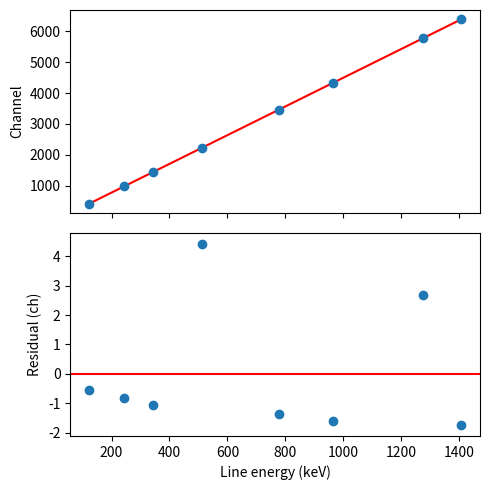
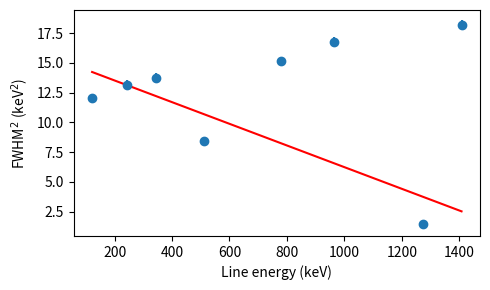
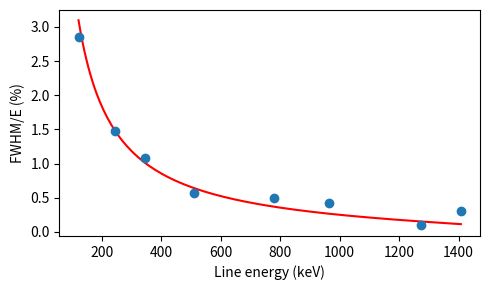

Recreate these plots in Python, in order.
#!/usr/bin/env python
# coding: utf-8

# In[25]:


import numpy as np
import pandas as pd
import scipy.optimize as scpo
import scipy.stats as sps
import matplotlib.pyplot as plt


E   = np.array([511, 1274.53, 121.782, 244.697, 344.279, 778.904, 964.079, 1408.006])
Ch  = np.array([2228.19, 5777.13, 413.23, 984.56, 1447.41, 3468.25, 4329.12, 6393.4])
Ch_er = np.full_like(Ch, 0.05)          # REPLACE with real fit uncertainties
Fw_keV = np.array([2.91, 1.2, 3.47, 3.63, 3.71, 3.89, 4.09, 4.26])
Fw_er  = np.full_like(Fw_keV, 0.05)     # REPLACE with real fit uncertainties

def line(x, m, c):
    return m * x + c

def chi2(y, yfit, sig):
    return np.sum(((y - yfit) / sig) ** 2)

def report(name, popt, cov, y, yfit, sig):
    c2 = chi2(y, yfit, sig); dof = len(y) - len(popt)
    print(f"{name}: chi2 = {c2:.2f}, dof = {dof}, reduced = {c2/dof:.2f}, p = {sps.chi2.sf(c2, dof):.3g}")
    for n, v, e in zip(["slope", "intercept"], popt, np.sqrt(np.diag(cov))):
        print(f"   {n} = {v:.5f} +/- {e:.5f}")



# In[26]:


# Calibration: channel = m*E + c
p0 = np.polyfit(E, Ch, 1)               # good starting values
popt, cov = scpo.curve_fit(line, E, Ch, p0=p0, sigma=Ch_er, absolute_sigma=True)
report("Calibration (ch vs E)", popt, cov, Ch, line(E, *popt), Ch_er)
m, c = popt
resid = Ch - line(E, *popt)
print("Residuals (ch):", np.round(resid, 2))

fig, ax = plt.subplots(2, 1, figsize=(5, 5), sharex=True)
xs = np.linspace(E.min(), E.max(), 200)
ax[0].errorbar(E, Ch, yerr=Ch_er, fmt='o'); ax[0].plot(xs, line(xs, *popt), 'r')
ax[0].set_ylabel('Channel')
ax[1].errorbar(E, resid, yerr=Ch_er, fmt='o'); ax[1].axhline(0, color='r')
ax[1].set_xlabel('Line energy (keV)'); ax[1].set_ylabel('Residual (ch)')
plt.tight_layout(); plt.savefig('calibration.png', dpi=150)


# In[27]:


# Resolution: FWHM^2 = a + b*E  (FWHM in keV)
y = Fw_keV ** 2
y_er = 2 * Fw_keV * Fw_er               # error propagation
p0r = np.polyfit(E, y, 1)
poptr, covr = scpo.curve_fit(line, E, y, p0=p0r, sigma=y_er, absolute_sigma=True)
report("Resolution (FWHM^2 vs E)", poptr, covr, y, line(E, *poptr), y_er)
b, a = poptr                             # slope b, intercept a
print(f"a (noise term) = {a:.4f} keV^2, b = {b:.5f} keV, Fano F = {b/(8*np.log(2)*0.00296):.3f}")

plt.figure(figsize=(5, 3))
plt.errorbar(E, y, yerr=y_er, fmt='o'); plt.plot(xs, line(xs, *poptr), 'r')
plt.xlabel('Line energy (keV)'); plt.ylabel(r'FWHM$^2$ (keV$^2$)')
plt.tight_layout(); plt.savefig('resolution.png', dpi=150)


# In[29]:


xs = np.linspace(E.min(), E.max(), 200)
R_fit = 100*np.sqrt(np.maximum(a + b*xs, 0))/xs

R = Fw_keV/E*100
R_er = Fw_er/E*100

plt.figure(figsize=(5, 3))
plt.errorbar(E, R, yerr=R_er, fmt='o')
plt.plot(xs, R_fit, 'r')
plt.xlabel('Line energy (keV)'); plt.ylabel('FWHM/E (%)')
plt.tight_layout(); plt.savefig('resolution_R.png', dpi=150)


# In[ ]:
